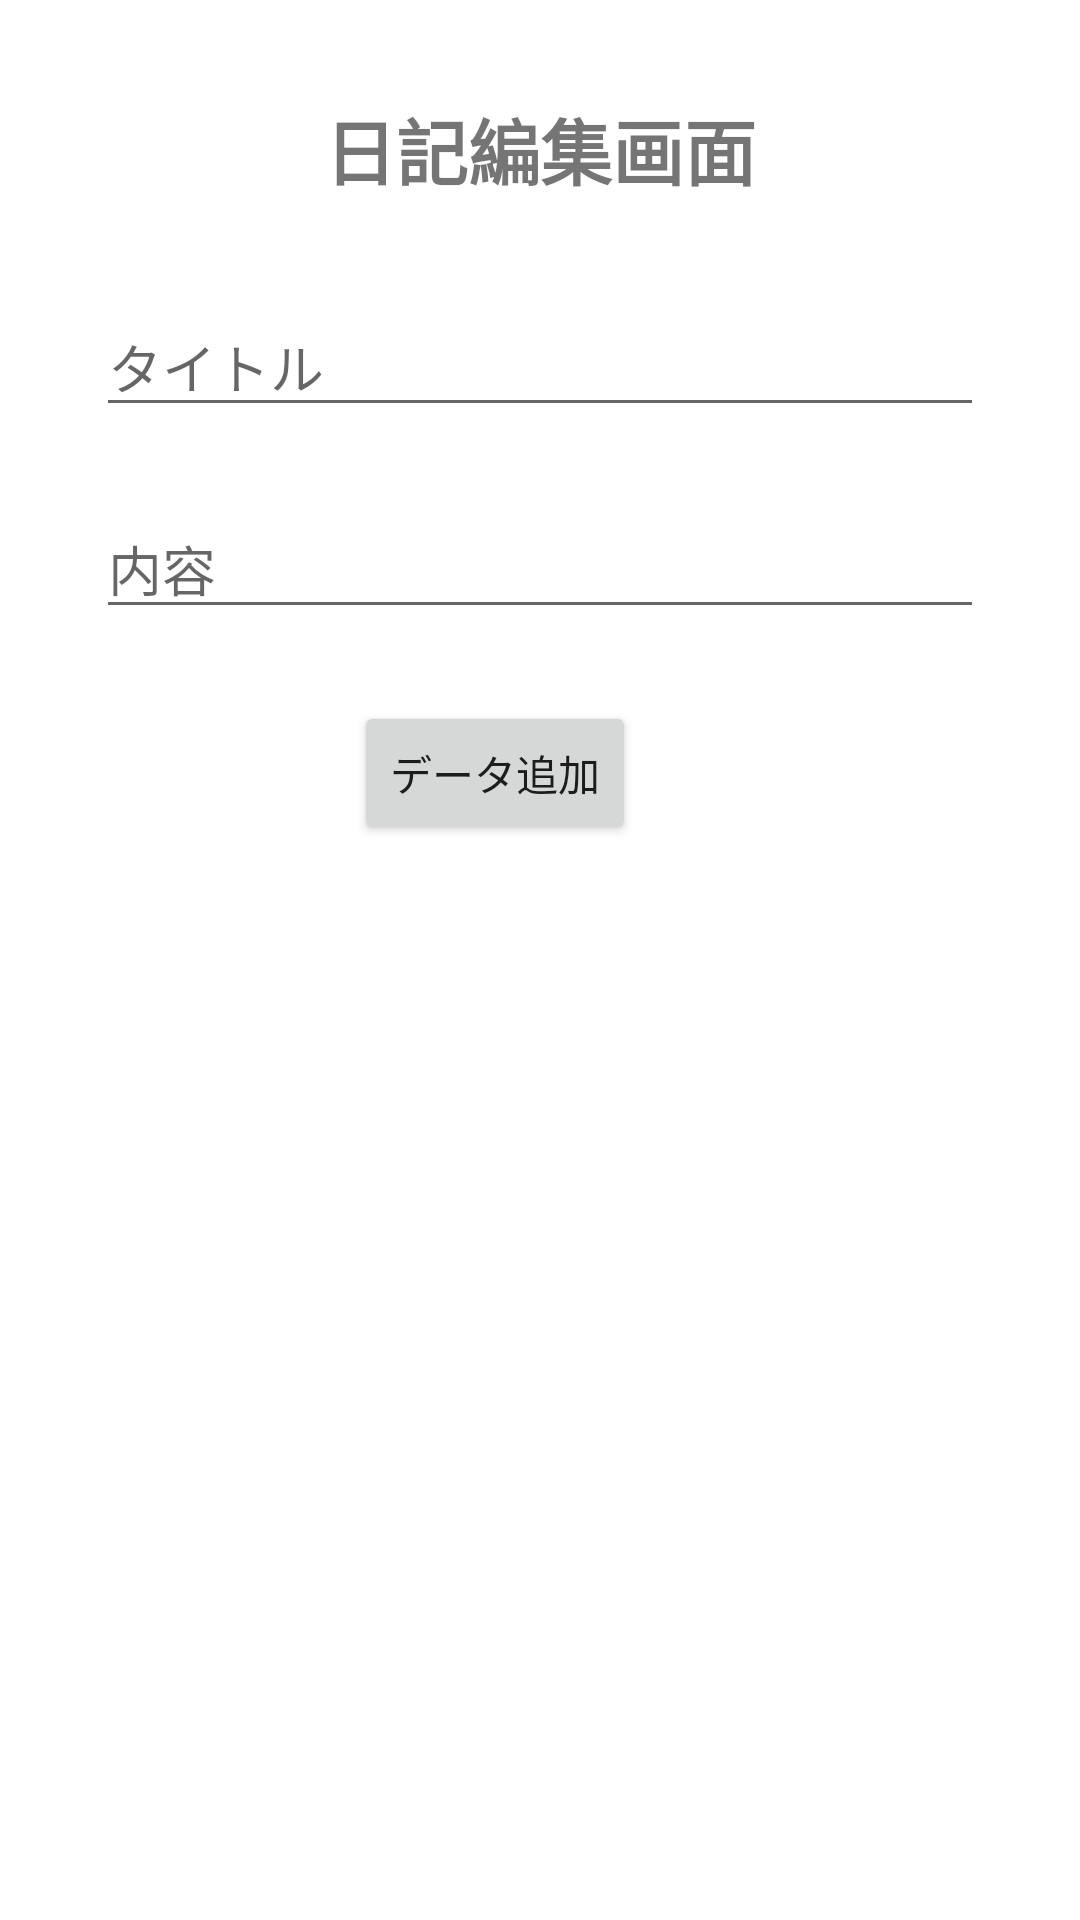

The Android layout XML behind this screen, and the referenced resources:
<!-- AndroidManifest.xml: application theme Theme.HelloAndroid -->
<!-- res/layout/activity_edit_diary.xml -->
<?xml version="1.0" encoding="utf-8"?>
<androidx.constraintlayout.widget.ConstraintLayout xmlns:android="http://schemas.android.com/apk/res/android"
    xmlns:app="http://schemas.android.com/apk/res-auto"
    xmlns:tools="http://schemas.android.com/tools"
    android:layout_width="match_parent"
    android:layout_height="match_parent"
    tools:context=".EditDiaryActivity">

    <TextView
        android:id="@+id/showTitle"
        android:layout_width="wrap_content"
        android:layout_height="wrap_content"
        android:layout_marginStart="142dp"
        android:layout_marginTop="32dp"
        android:layout_marginEnd="142dp"
        android:text="日記編集画面"
        android:textSize="24sp"
        android:textStyle="bold"
        app:layout_constraintEnd_toEndOf="parent"
        app:layout_constraintStart_toStartOf="parent"
        app:layout_constraintTop_toTopOf="parent" />

    <EditText
        android:id="@+id/diaryTitleEdit"
        android:layout_width="0dp"
        android:layout_height="wrap_content"
        android:layout_marginStart="32dp"
        android:layout_marginTop="32dp"
        android:layout_marginEnd="32dp"
        android:ems="10"
        android:hint="タイトル"
        android:inputType="textPersonName"
        app:layout_constraintEnd_toEndOf="parent"
        app:layout_constraintStart_toStartOf="parent"
        app:layout_constraintTop_toBottomOf="@+id/showTitle" />

    <EditText
        android:id="@+id/diaryContentEdit"
        android:layout_width="0dp"
        android:layout_height="wrap_content"
        android:layout_marginStart="32dp"
        android:layout_marginTop="24dp"
        android:layout_marginEnd="32dp"
        android:ems="10"
        android:hint="内容"
        android:inputType="textPersonName"
        app:layout_constraintEnd_toEndOf="parent"
        app:layout_constraintStart_toStartOf="parent"
        app:layout_constraintTop_toBottomOf="@+id/diaryTitleEdit" />


    <Button
        android:id="@+id/button"
        android:layout_width="wrap_content"
        android:layout_height="wrap_content"
        android:layout_marginStart="136dp"
        android:layout_marginTop="24dp"
        android:layout_marginEnd="166dp"
        android:onClick="addData"
        android:text="データ追加"
        app:layout_constraintEnd_toEndOf="parent"
        app:layout_constraintStart_toStartOf="parent"
        app:layout_constraintTop_toBottomOf="@+id/diaryContentEdit" />

</androidx.constraintlayout.widget.ConstraintLayout>
<!-- resources referenced by this layout -->
<resources>
  <style name="Theme.HelloAndroid" parent="Theme.MaterialComponents.DayNight.DarkActionBar">
          
          <item name="colorPrimary">@color/purple_500</item>
          <item name="colorPrimaryVariant">@color/purple_700</item>
          <item name="colorOnPrimary">@color/white</item>
          
          <item name="colorSecondary">@color/teal_200</item>
          <item name="colorSecondaryVariant">@color/teal_700</item>
          <item name="colorOnSecondary">@color/black</item>
          
          <item name="android:statusBarColor" tools:targetApi="l">
              ?attr/colorPrimaryVariant
          </item>
          
      </style>
  <!-- not gathered from this repository: default colours our renderer supplied (Android Studio template values) -->
  <color name="purple_500">#FF6200EE</color>
  <color name="purple_700">#FF3700B3</color>
  <color name="teal_200">#FF03DAC5</color>
  <color name="teal_700">#FF018786</color>
  <color name="black">#FF000000</color>
  <color name="white">#FFFFFFFF</color>
</resources>
